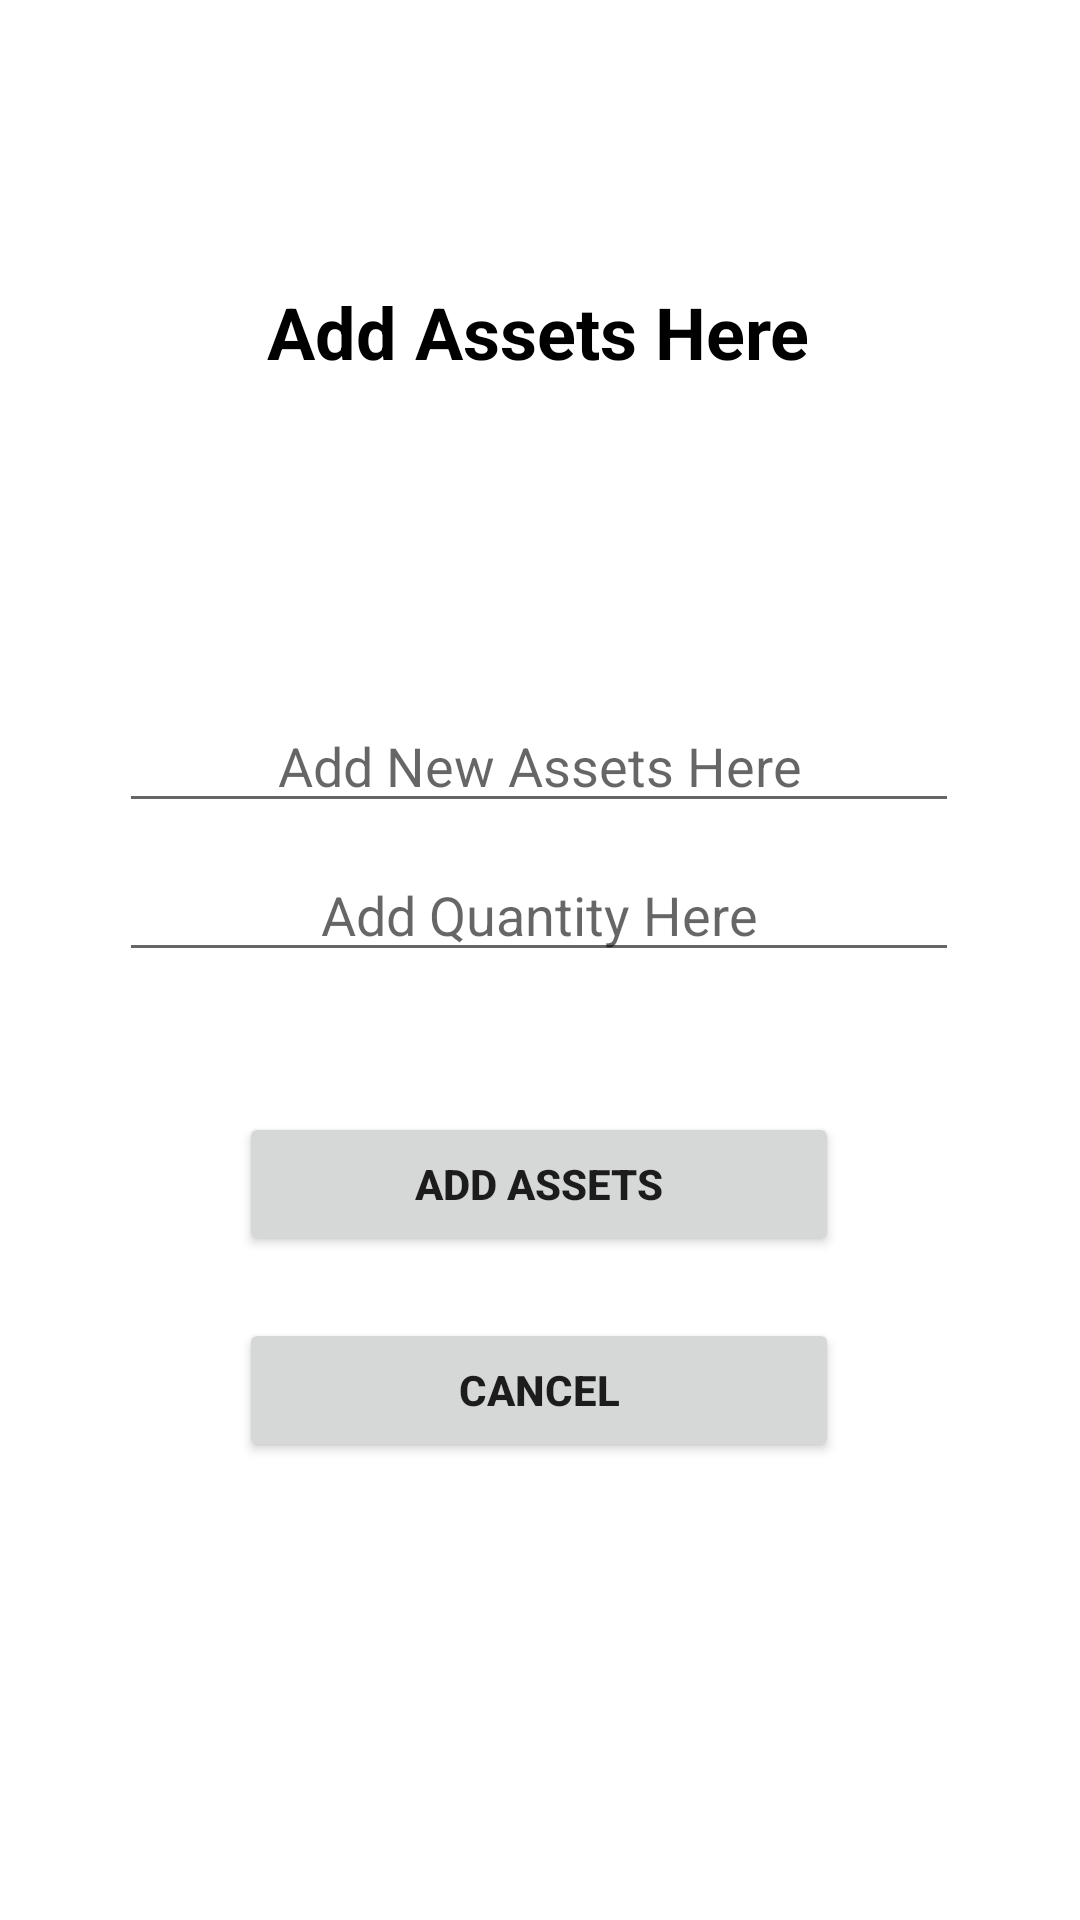

Write the Android layout XML for this screen, with the resource values it uses.
<!-- AndroidManifest.xml: application theme Theme.MySportAssets -->
<!-- res/layout/activity_add_assets.xml -->
<?xml version="1.0" encoding="utf-8"?>
<androidx.constraintlayout.widget.ConstraintLayout xmlns:android="http://schemas.android.com/apk/res/android"
    xmlns:app="http://schemas.android.com/apk/res-auto"
    xmlns:tools="http://schemas.android.com/tools"
    android:layout_width="match_parent"
    android:layout_height="match_parent"
    android:orientation="vertical"
    tools:context=".AddAssetsActivity">


    <TextView
        android:id="@+id/tajuk"
        android:layout_width="wrap_content"
        android:layout_height="wrap_content"
        android:text="Add Assets Here"
        android:textColor="#000000"
        android:textSize="24sp"
        android:textStyle="bold"
        app:layout_constraintBottom_toBottomOf="parent"
        app:layout_constraintEnd_toEndOf="parent"
        app:layout_constraintHorizontal_bias="0.497"
        app:layout_constraintStart_toStartOf="parent"
        app:layout_constraintTop_toTopOf="parent"
        app:layout_constraintVertical_bias="0.155" />

    <EditText
        android:id="@+id/assets"
        android:layout_width="280dp"
        android:layout_height="wrap_content"
        android:ems="10"
        android:hint="Add New Assets Here"
        android:textAlignment="center"
        android:inputType="textPersonName"
        app:layout_constraintBottom_toBottomOf="parent"
        app:layout_constraintEnd_toEndOf="parent"
        app:layout_constraintHorizontal_bias="0.496"
        app:layout_constraintStart_toStartOf="parent"
        app:layout_constraintTop_toTopOf="parent"
        app:layout_constraintVertical_bias="0.389" />

    <EditText
        android:id="@+id/assetsQuantity"
        android:layout_width="280dp"
        android:layout_height="wrap_content"
        android:ems="10"
        android:hint="Add Quantity Here"
        android:inputType="textPersonName"
        android:textAlignment="center"
        app:layout_constraintBottom_toBottomOf="parent"
        app:layout_constraintEnd_toEndOf="parent"
        app:layout_constraintHorizontal_bias="0.496"
        app:layout_constraintStart_toStartOf="parent"
        app:layout_constraintTop_toTopOf="parent"
        app:layout_constraintVertical_bias="0.472" />

    <Button
        android:id="@+id/btnAddAssets"
        android:layout_width="200dp"
        android:layout_height="wrap_content"
        android:text="Add Assets"
        android:textStyle="bold"
        app:layout_constraintBottom_toBottomOf="parent"
        app:layout_constraintEnd_toEndOf="parent"
        app:layout_constraintHorizontal_bias="0.498"
        app:layout_constraintStart_toStartOf="parent"
        app:layout_constraintTop_toTopOf="parent"
        app:layout_constraintVertical_bias="0.626" />

    <Button
        android:id="@+id/btnCancel"
        android:layout_width="200dp"
        android:layout_height="wrap_content"
        android:text="Cancel"
        android:textStyle="bold"
        app:layout_constraintBottom_toBottomOf="parent"
        app:layout_constraintEnd_toEndOf="parent"
        app:layout_constraintHorizontal_bias="0.497"
        app:layout_constraintStart_toStartOf="parent"
        app:layout_constraintTop_toTopOf="parent"
        app:layout_constraintVertical_bias="0.742" />

</androidx.constraintlayout.widget.ConstraintLayout>
<!-- resources referenced by this layout -->
<resources>
  <style name="Theme.MySportAssets" parent="Theme.MaterialComponents.DayNight.DarkActionBar">
          
          <item name="colorPrimary">@color/purple_500</item>
          <item name="colorPrimaryVariant">@color/purple_700</item>
          <item name="colorOnPrimary">@color/white</item>
          
          <item name="colorSecondary">@color/teal_200</item>
          <item name="colorSecondaryVariant">@color/teal_700</item>
          <item name="colorOnSecondary">@color/black</item>
          
          <item name="android:statusBarColor">?attr/colorPrimaryVariant</item>
          
      </style>
  <!-- not gathered from this repository: default colours our renderer supplied (Android Studio template values) -->
  <color name="purple_500">#FF6200EE</color>
  <color name="purple_700">#FF3700B3</color>
  <color name="teal_200">#FF03DAC5</color>
  <color name="teal_700">#FF018786</color>
  <color name="black">#FF000000</color>
  <color name="white">#FFFFFFFF</color>
</resources>
